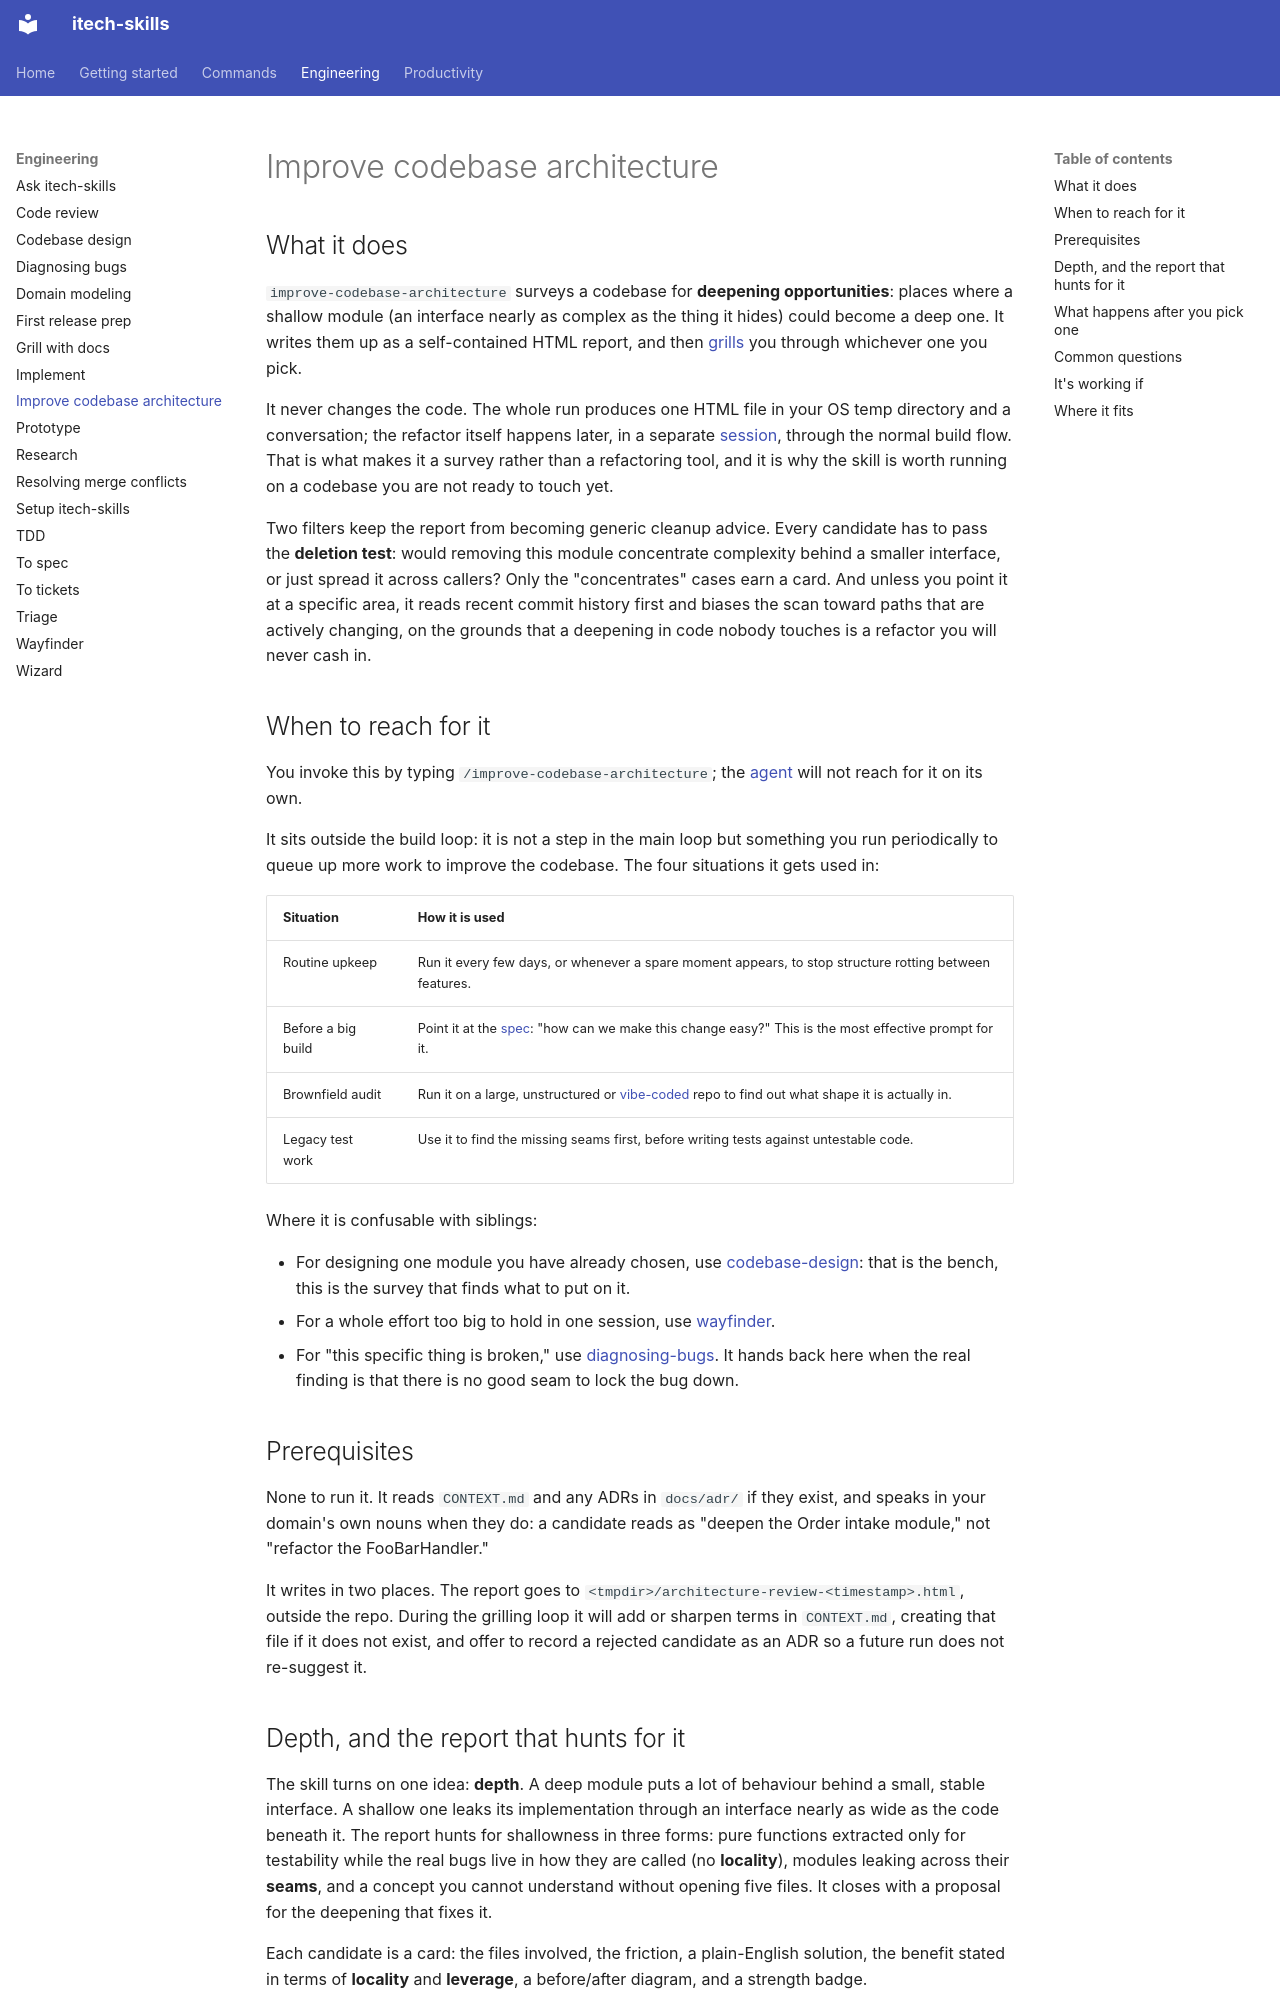

repository: rahularoratech/itech-skills · page: engineering/improve-codebase-architecture/index.html · generator: mkdocs

## What it does

`improve-codebase-architecture` surveys a codebase for **deepening opportunities**: places where a shallow module (an interface nearly as complex as the thing it hides) could become a deep one. It writes them up as a self-contained HTML report, and then [grills](https://www.aihero.dev/ai-coding-dictionary/grilling) you through whichever one you pick.

It never changes the code. The whole run produces one HTML file in your OS temp directory and a conversation; the refactor itself happens later, in a separate [session](https://www.aihero.dev/ai-coding-dictionary/session), through the normal build flow. That is what makes it a survey rather than a refactoring tool, and it is why the skill is worth running on a codebase you are not ready to touch yet.

Two filters keep the report from becoming generic cleanup advice. Every candidate has to pass the **deletion test**: would removing this module concentrate complexity behind a smaller interface, or just spread it across callers? Only the "concentrates" cases earn a card. And unless you point it at a specific area, it reads recent commit history first and biases the scan toward paths that are actively changing, on the grounds that a deepening in code nobody touches is a refactor you will never cash in.

## When to reach for it

You invoke this by typing `/improve-codebase-architecture`; the [agent](https://www.aihero.dev/ai-coding-dictionary/agent) will not reach for it on its own.

It sits outside the build loop: it is not a step in the main loop but something you run periodically to queue up more work to improve the codebase. The four situations it gets used in:

| Situation | How it is used |
| --- | --- |
| Routine upkeep | Run it every few days, or whenever a spare moment appears, to stop structure rotting between features. |
| Before a big build | Point it at the [spec](https://www.aihero.dev/ai-coding-dictionary/spec): "how can we make this change easy?" This is the most effective prompt for it. |
| Brownfield audit | Run it on a large, unstructured or [vibe-coded](https://www.aihero.dev/ai-coding-dictionary/vibe-coding) repo to find out what shape it is actually in. |
| Legacy test work | Use it to find the missing seams first, before writing tests against untestable code. |

Where it is confusable with siblings:

- For designing one module you have already chosen, use [codebase-design](https://github.com/rahularoratech/itech-skills/blob/main/docs/engineering/codebase-design.md): that is the bench, this is the survey that finds what to put on it.
- For a whole effort too big to hold in one session, use [wayfinder](https://github.com/rahularoratech/itech-skills/blob/main/docs/engineering/wayfinder.md).
- For "this specific thing is broken," use [diagnosing-bugs](https://github.com/rahularoratech/itech-skills/blob/main/docs/engineering/diagnosing-bugs.md). It hands back here when the real finding is that there is no good seam to lock the bug down.

## Prerequisites

None to run it. It reads `CONTEXT.md` and any ADRs in `docs/adr/` if they exist, and speaks in your domain's own nouns when they do: a candidate reads as "deepen the Order intake module," not "refactor the FooBarHandler."

It writes in two places. The report goes to `<tmpdir>/architecture-review-<timestamp>.html`, outside the repo. During the grilling loop it will add or sharpen terms in `CONTEXT.md`, creating that file if it does not exist, and offer to record a rejected candidate as an ADR so a future run does not re-suggest it.

## Depth, and the report that hunts for it

The skill turns on one idea: **depth**. A deep module puts a lot of behaviour behind a small, stable interface. A shallow one leaks its implementation through an interface nearly as wide as the code beneath it. The report hunts for shallowness in three forms: pure functions extracted only for testability while the real bugs live in how they are called (no **locality**), modules leaking across their **seams**, and a concept you cannot understand without opening five files. It closes with a proposal for the deepening that fixes it.

Each candidate is a card: the files involved, the friction, a plain-English solution, the benefit stated in terms of **locality** and **leverage**, a before/after diagram, and a strength badge.

| Badge | What it means for you |
| --- | --- |
| `Strong` | The deletion test passes clearly and the friction is real. Take these seriously. |
| `Worth exploring` | Plausible deepening, but the payoff depends on where the code is going next. |
| `Speculative` | Surfaced for completeness. Most of these are safe to ignore. |

The report ends with a **Top recommendation** (the one it would tackle first), and then the skill stops and asks which candidate you want to explore. Nothing has been decided at that point, and no code has moved.
